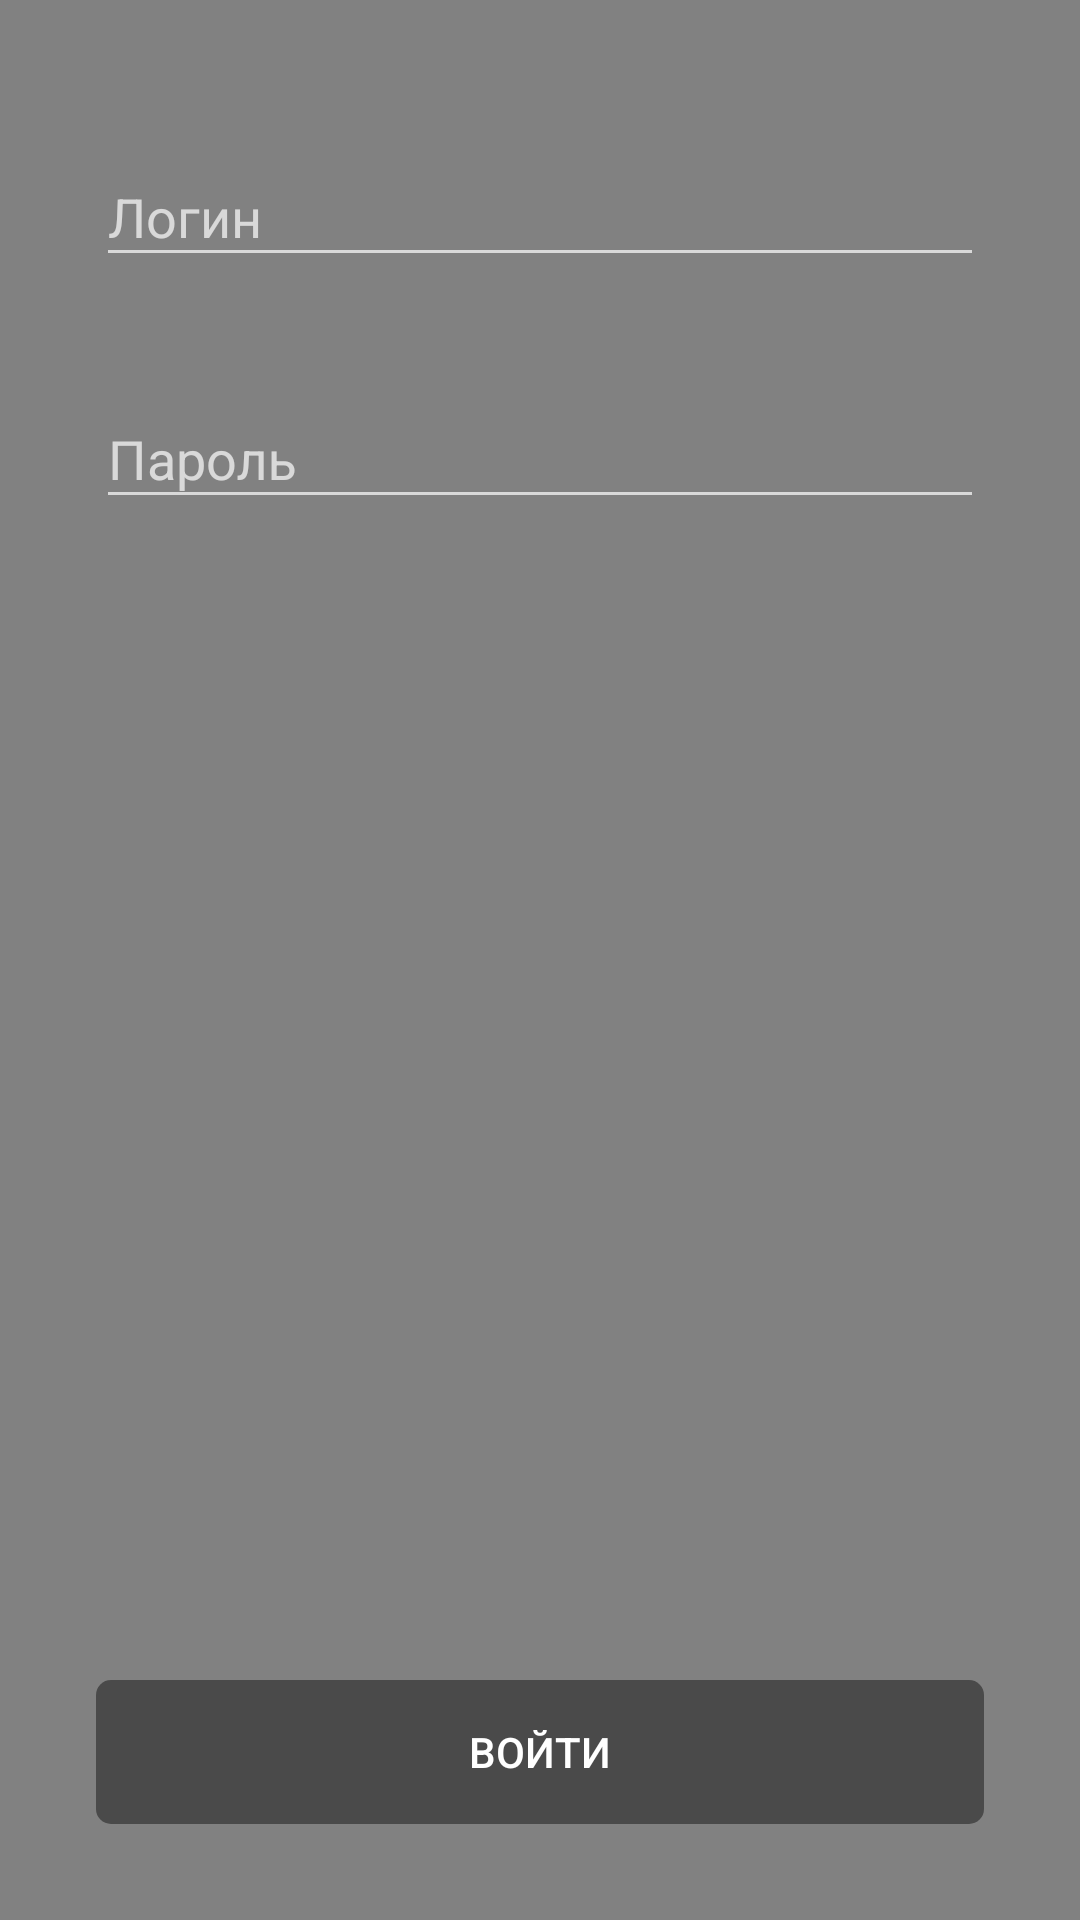

Here is an Android app screen rendered from its layout file. Give the layout XML and the strings, colors and styles it references.
<!-- AndroidManifest.xml: application theme AppTheme -->
<!-- res/layout/activity_login.xml -->
<?xml version="1.0" encoding="utf-8"?>
<androidx.constraintlayout.widget.ConstraintLayout xmlns:android="http://schemas.android.com/apk/res/android"
    xmlns:app="http://schemas.android.com/apk/res-auto"
    xmlns:tools="http://schemas.android.com/tools"
    android:id="@+id/container"
    android:layout_width="match_parent"
    android:layout_height="match_parent"
    android:padding="16dp">

    <com.google.android.material.textfield.TextInputLayout
        android:id="@+id/username"
        style="@style/InputTextStyle"
        android:layout_width="0dp"
        android:layout_marginStart="16dp"
        android:layout_marginTop="24dp"
        android:layout_marginEnd="16dp"
        app:errorEnabled="true"
        app:errorTextAppearance="@style/InvalidInputText"
        app:layout_constraintEnd_toEndOf="parent"
        app:layout_constraintStart_toStartOf="parent"
        app:layout_constraintTop_toTopOf="parent">

        <com.google.android.material.textfield.TextInputEditText
            android:id="@+id/inp_username"
            android:layout_width="match_parent"
            android:layout_height="wrap_content"
            android:hint="@string/label_login"
            android:maxLength="16"
            android:singleLine="true" />

    </com.google.android.material.textfield.TextInputLayout>


    <com.google.android.material.textfield.TextInputLayout
        android:id="@+id/password"
        style="@style/InputTextStyle"
        android:layout_width="0dp"
        android:layout_marginStart="16dp"
        android:layout_marginTop="8dp"
        android:layout_marginEnd="16dp"
        app:errorEnabled="true"
        app:errorTextAppearance="@style/InvalidInputText"
        app:layout_constraintEnd_toEndOf="parent"
        app:layout_constraintStart_toStartOf="parent"
        app:layout_constraintTop_toBottomOf="@+id/username">

        <com.google.android.material.textfield.TextInputEditText
            android:id="@+id/inp_password"
            android:layout_width="match_parent"
            android:layout_height="wrap_content"
            android:hint="@string/label_password"
            android:inputType="textPassword"
            android:maxLength="16"
            android:singleLine="true" />

    </com.google.android.material.textfield.TextInputLayout>


    <Button
        android:id="@+id/login"
        style="@style/AppButton"
        android:layout_width="0dp"
        android:layout_height="wrap_content"
        android:layout_gravity="start"
        android:layout_marginStart="16dp"
        android:layout_marginTop="16dp"
        android:layout_marginEnd="16dp"
        android:layout_marginBottom="16dp"
        android:enabled="false"
        android:text="@string/action_sign_in"
        app:layout_constraintBottom_toBottomOf="parent"
        app:layout_constraintEnd_toEndOf="parent"
        app:layout_constraintStart_toStartOf="parent" />

    <ProgressBar
        android:id="@+id/loading"
        android:layout_width="wrap_content"
        android:layout_height="wrap_content"
        android:layout_gravity="center"
        android:layout_marginStart="32dp"
        android:layout_marginTop="64dp"
        android:layout_marginEnd="32dp"
        android:layout_marginBottom="64dp"
        android:visibility="gone"
        app:layout_constraintBottom_toBottomOf="parent"
        app:layout_constraintEnd_toEndOf="parent"
        app:layout_constraintStart_toStartOf="parent"
        app:layout_constraintTop_toTopOf="parent" />

</androidx.constraintlayout.widget.ConstraintLayout>
<!-- resources referenced by this layout -->
<resources>
  <string name="action_sign_in">Войти</string>
  <string name="label_login">Логин</string>
  <string name="label_password">Пароль</string>
  <style name="AppButton" parent="Base.Widget.AppCompat.Button">
          <item name="android:layout_width">200dp</item>
          <item name="android:layout_height">wrap_content</item>
          <item name="android:background">@drawable/button_green</item>
          <item name="android:textColor">@android:color/white</item>
          <item name="android:textSize">14sp</item>
      </style>
  <style name="InputTextStyle">
          <item name="hintTextColor">@color/black</item>
          <item name="android:layout_width">match_parent</item>
          <item name="android:layout_height">wrap_content</item>
          <item name="android:layout_marginLeft">10dp</item>
          <item name="android:textColor">@color/black</item>
          <item name="android:layout_marginRight">10dp</item>
      </style>
  <style name="InvalidInputText" parent="@android:style/TextAppearance">
          <item name="android:textColor">@android:color/holo_red_dark</item>
          <item name="android:textSize">12sp</item>
      </style>
  <style name="AppTheme" parent="Theme.AppCompat.NoActionBar">
          <item name="android:windowBackground">@color/color_disabled</item>
          <item name="colorPrimary">@color/colorPrimary</item>
          <item name="colorPrimaryDark">@color/colorPrimaryDark</item>
          <item name="colorAccent">@color/colorAccent</item>
          <item name="android:textColor">@color/textColor</item>
      </style>
  <!-- drawable button_green (drawable) -->
  <?xml version="1.0" encoding="utf-8"?>
  <selector xmlns:android="http://schemas.android.com/apk/res/android">
  
      <item android:state_pressed="true">
          <shape android:shape="rectangle" android:layout_width="match_parent">
              <solid android:color="@color/dark_green"/>
              <corners android:radius="5dp"/>
          </shape>
      </item>
      <item android:state_enabled="false">
          <shape android:shape="rectangle" android:layout_width="match_parent">
              <solid android:color="@color/devider_color"/>
              <corners android:radius="5dp"/>
          </shape>
      </item>
      <item>
          <shape android:shape="rectangle" android:layout_width="match_parent">
              <solid android:color="@color/color_clicked"/>
              <corners android:radius="5dp"/>
          </shape>
      </item>
  
  </selector>
  <color name="black">#FF000000</color>
  <color name="color_disabled">#818181</color>
  <color name="colorPrimary">#1F1F1F</color>
  <color name="colorPrimaryDark">#1F1F1F</color>
  <color name="colorAccent">#80cbc4</color>
  <color name="textColor">#1F1F1F</color>
  <color name="dark_green">#007570</color>
  <color name="devider_color">#4a4a4a</color>
  <color name="color_clicked">#80cbc4</color>
</resources>
